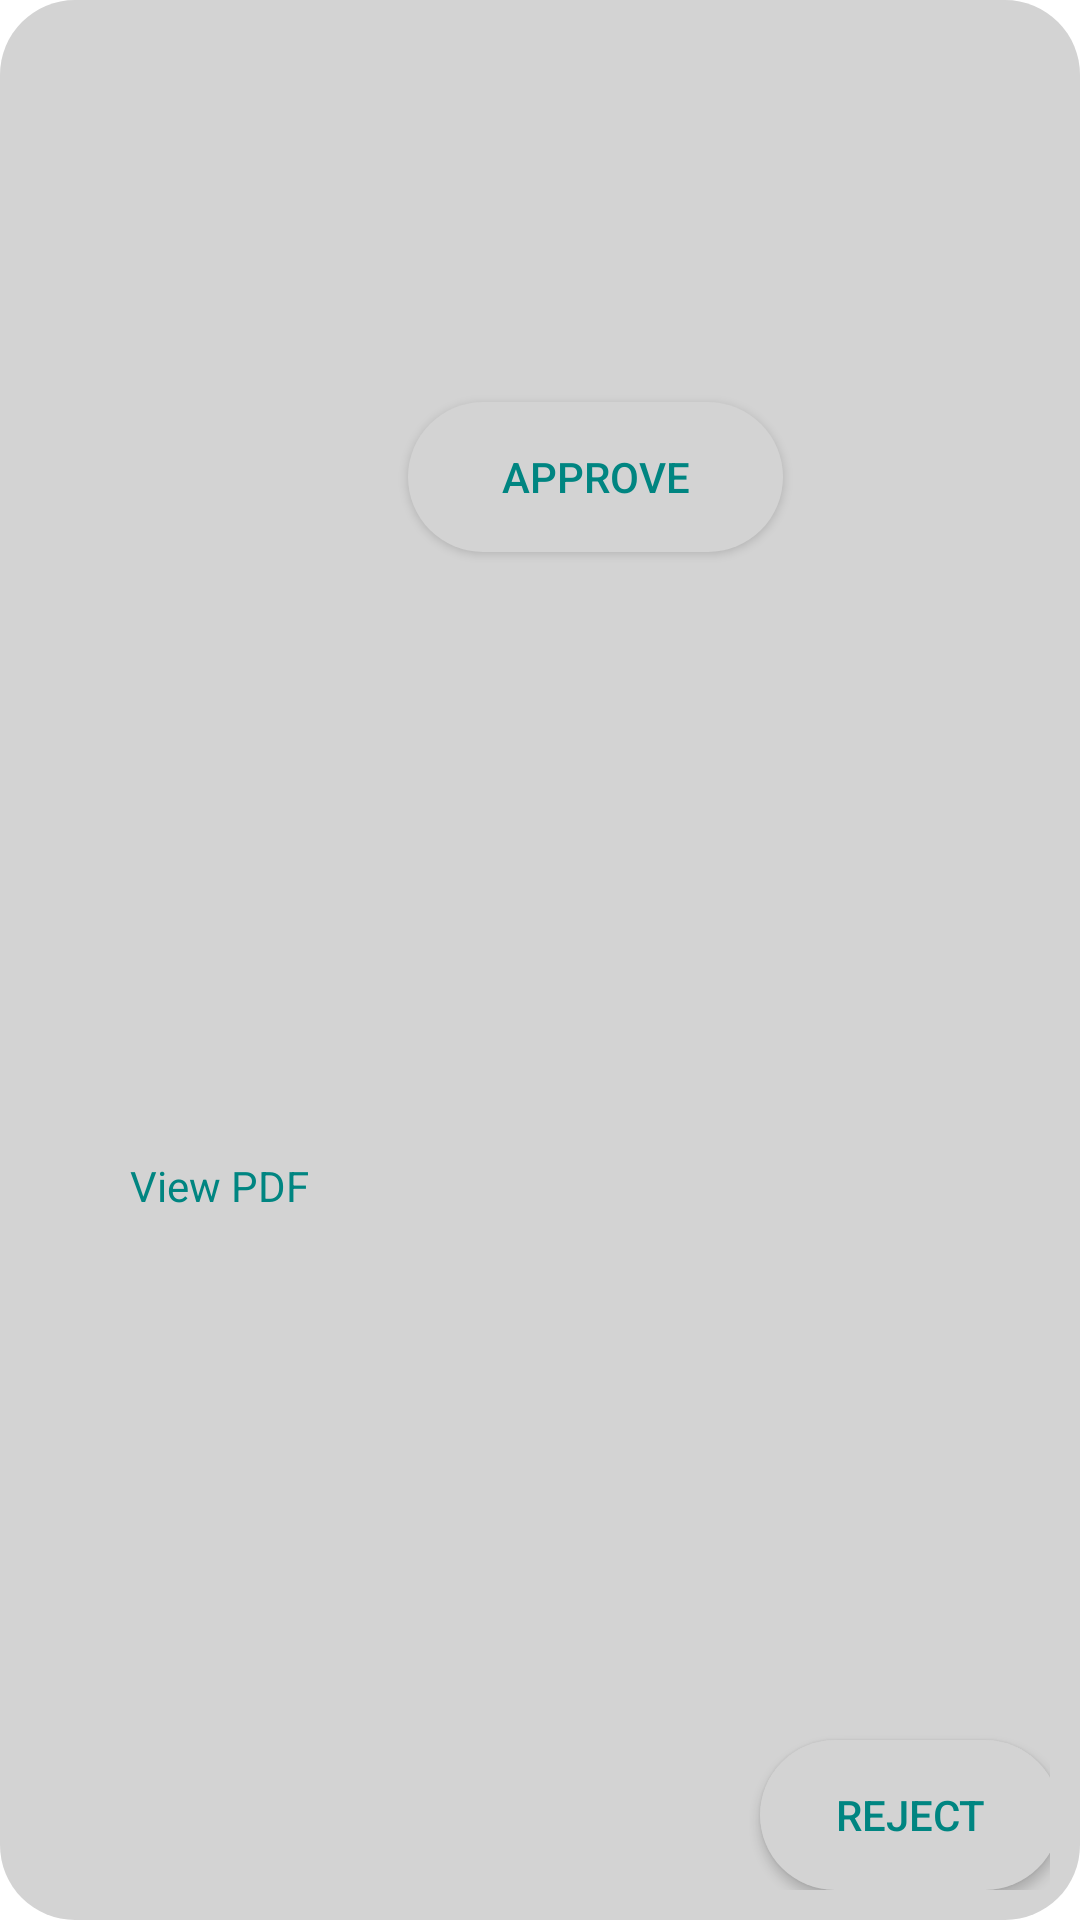

Produce the Android XML layout that renders to this screen, including the resource entries it uses.
<!-- AndroidManifest.xml: application theme Theme.Skripsi2 -->
<!-- res/layout/list_to_approval.xml -->
<?xml version="1.0" encoding="utf-8"?>
<androidx.constraintlayout.widget.ConstraintLayout
    xmlns:android="http://schemas.android.com/apk/res/android"
    xmlns:app="http://schemas.android.com/apk/res-auto"
    xmlns:tools="http://schemas.android.com/tools"
    android:orientation="vertical"
    android:layout_width="match_parent"
    android:background="@drawable/shapebox3"
    android:layout_marginTop="10dp"
    android:layout_marginRight="10dp"
    android:layout_marginLeft="10dp"
    android:padding="10dp"
    android:layout_height="wrap_content">

    <ImageView
        android:id="@+id/Healtcheck"
        android:layout_width="175dp"
        android:layout_height="150dp"
        android:src="@drawable/post_placeholder1"
        app:layout_constraintBottom_toBottomOf="parent"
        app:layout_constraintStart_toStartOf="parent"
        app:layout_constraintTop_toTopOf="parent"
        app:layout_constraintVertical_bias="0.0"
        android:foreground="?android:attr/selectableItemBackground"
        tools:ignore="MissingClass,MissingConstraints" />

    <TextView
        android:id="@+id/viewpdf"
        android:layout_width="0dp"
        android:layout_height="wrap_content"
        android:textColor="@color/sudahsehat1"
        android:text="View PDF"
        android:gravity="center"
        app:layout_constraintBottom_toBottomOf="parent"
        app:layout_constraintEnd_toStartOf="@+id/approve"
        app:layout_constraintStart_toStartOf="parent"
        app:layout_constraintTop_toBottomOf="@+id/Healtcheck"
        tools:ignore="MissingConstraints" />

    <TextView
        android:id="@+id/Fullnameapp"
        android:layout_width="0dp"
        android:layout_height="wrap_content"
        android:layout_marginStart="8dp"
        android:textColor="@color/sudahsehat1"
        android:layout_marginTop="8dp"
        android:layout_marginEnd="8dp"
        app:layout_constraintTop_toTopOf="parent"
        app:layout_constraintStart_toEndOf="@+id/Healtcheck"
        tools:ignore="MissingConstraints" />

    <TextView
        android:id="@+id/typevaccine"
        android:layout_width="0dp"
        android:layout_height="wrap_content"
        android:textColor="@color/sudahsehat1"
        android:layout_marginStart="8dp"
        android:layout_marginTop="8dp"
        android:layout_marginEnd="8dp"
        app:layout_constraintStart_toEndOf="@+id/Healtcheck"
        app:layout_constraintTop_toBottomOf="@+id/Fullnameapp" />

    <TextView
        android:id="@+id/startDateApp"
        android:layout_width="0dp"
        android:layout_height="wrap_content"
        android:layout_marginStart="8dp"
        android:layout_marginTop="8dp"
        android:textColor="@color/sudahsehat1"
        android:layout_marginEnd="8dp"
        app:layout_constraintStart_toEndOf="@+id/Healtcheck"
        app:layout_constraintTop_toBottomOf="@+id/typevaccine" />

    <TextView
        android:id="@+id/endDateApp"
        android:layout_width="0dp"
        android:layout_height="wrap_content"
        android:textColor="@color/sudahsehat1"
        android:layout_marginStart="8dp"
        android:layout_marginTop="8dp"
        android:layout_marginEnd="8dp"
        app:layout_constraintStart_toEndOf="@+id/Healtcheck"
        app:layout_constraintTop_toBottomOf="@+id/startDateApp" />

    <Button
        android:id="@+id/approve"
        android:layout_width="125dp"
        android:layout_height="50dp"
        android:layout_marginStart="8dp"
        android:layout_marginTop="16dp"
        android:layout_marginEnd="8dp"
        android:background="@drawable/shapebox3"
        android:text="approve"
        android:textColor="@color/sudahsehat1"
        app:layout_constraintBottom_toBottomOf="parent"
        app:layout_constraintEnd_toEndOf="parent"
        app:layout_constraintHorizontal_bias="0.593"
        app:layout_constraintStart_toStartOf="parent"
        app:layout_constraintTop_toBottomOf="@+id/endDateApp"
        app:layout_constraintVertical_bias="0.0" />

    <Button
        android:id="@+id/Reject"
        android:layout_width="100dp"
        android:layout_height="50dp"
        android:layout_marginTop="16dp"
        android:text="Reject"
        android:textColor="@color/sudahsehat1"
        android:background="@drawable/shapebox3"
        app:layout_constraintBottom_toBottomOf="parent"
        app:layout_constraintEnd_toEndOf="parent"
        app:layout_constraintHorizontal_bias="0.709"
        app:layout_constraintStart_toEndOf="@+id/approve"
        app:layout_constraintTop_toBottomOf="@+id/typevaccine"
        app:layout_constraintVertical_bias="1.0"
        tools:ignore="MissingConstraints" />
</androidx.constraintlayout.widget.ConstraintLayout>
<!-- resources referenced by this layout -->
<resources>
  <color name="sudahsehat1">#008581</color>
  <!-- drawable shapebox3 (drawable) -->
  <?xml version="1.0" encoding="utf-8"?>
  <shape
      xmlns:android="http://schemas.android.com/apk/res/android"
      android:shape="rectangle">
  
  
      <solid
          android:color="#D3D3D3">
      </solid>
  
  
      <corners
          android:radius="25dp"/>
  
      <padding
          android:top="0dp"
          android:bottom="0dp"
          android:left="10dp"
          android:right="10dp">
      </padding>
  
  </shape>
  <style name="Theme.Skripsi2" parent="Theme.MaterialComponents.DayNight.NoActionBar">
          
          <item name="colorPrimary">@color/primerdark</item>
          <item name="colorPrimaryVariant">@color/primercolur</item>
          <item name="colorOnPrimary">@color/white</item>
          
          <item name="colorSecondary">@color/teal_200</item>
          <item name="colorSecondaryVariant">@color/teal_700</item>
          <item name="colorOnSecondary">@color/white</item>
          
          <item name="android:statusBarColor" tools:targetApi="l">?attr/colorPrimaryVariant</item>
          
      </style>
  <color name="primerdark">#FEFEFD</color>
  <color name="primercolur">#FEFEFD</color>
  <color name="white">#FFFFFFFF</color>
  <color name="teal_200">#FF03DAC5</color>
  <color name="teal_700">#FF018786</color>
</resources>
